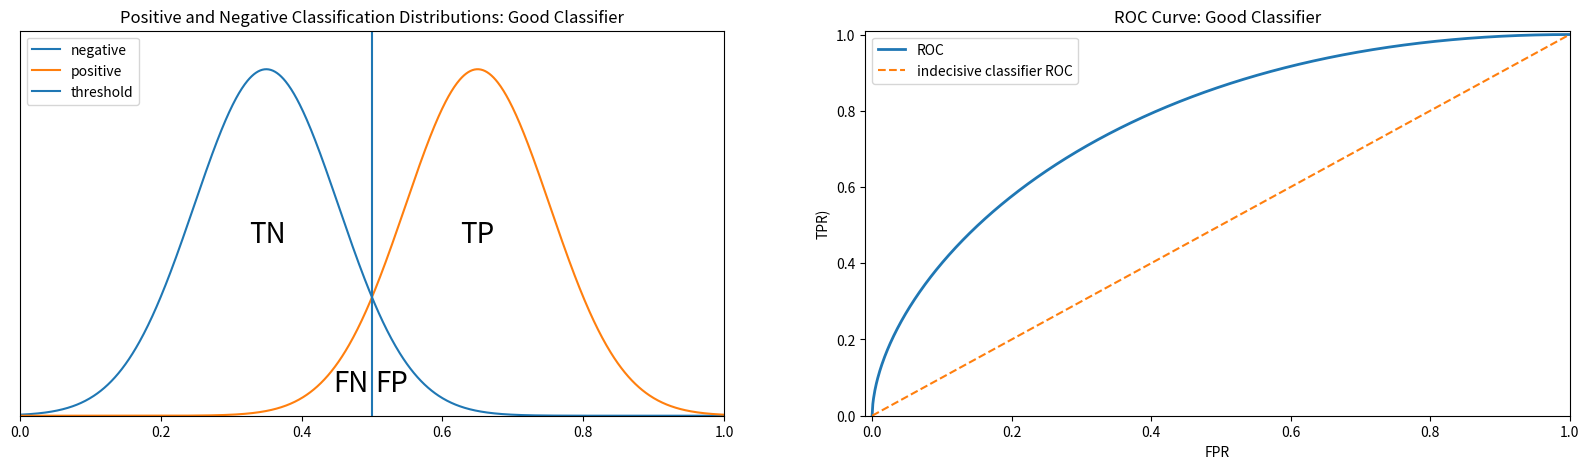
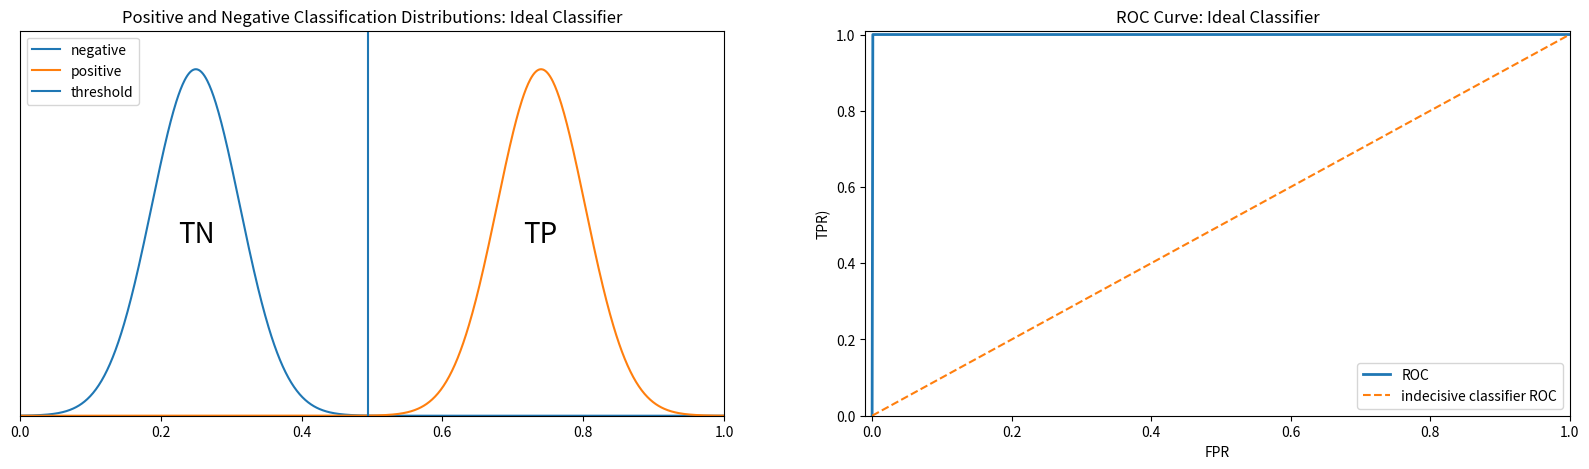
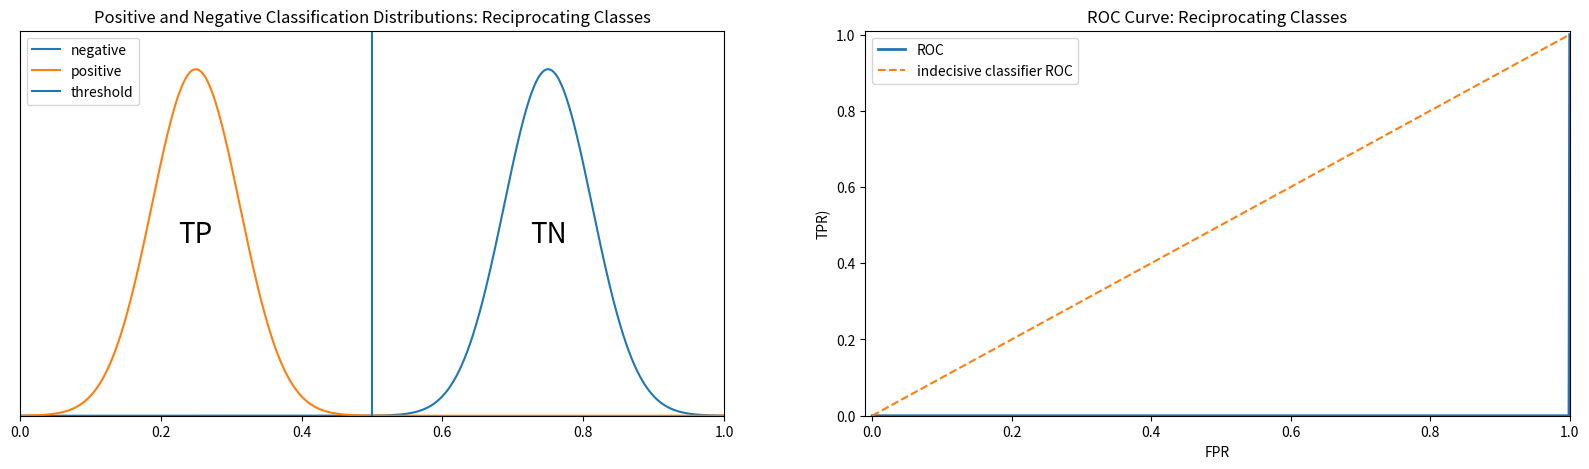
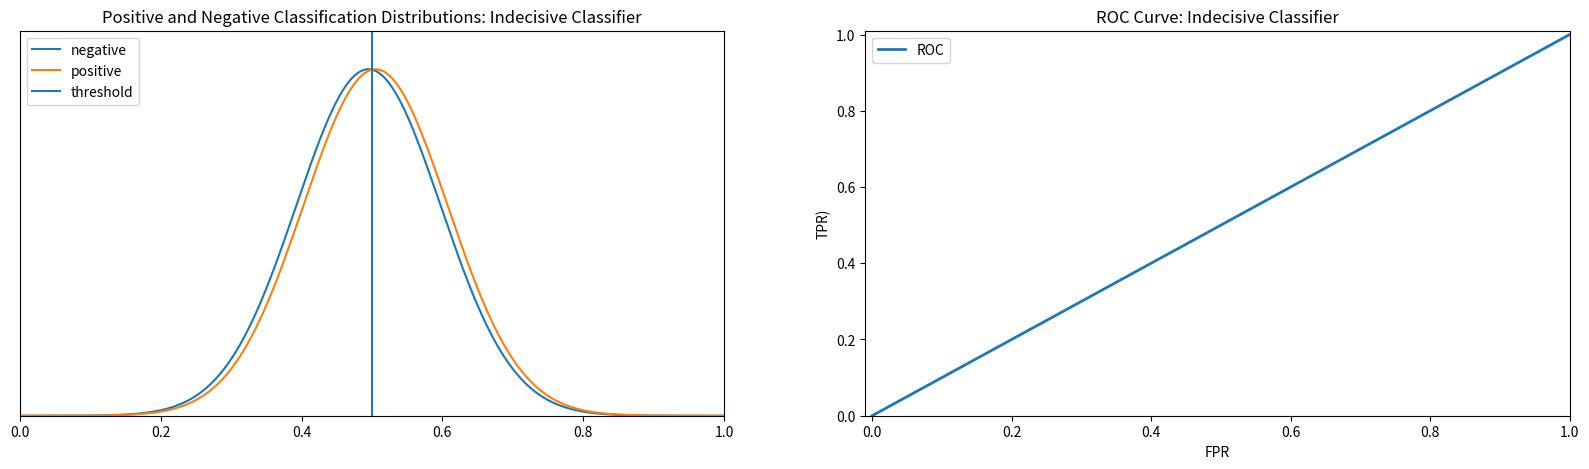

The matplotlib source for these figures, in order:
import matplotlib.pyplot as plt
import numpy as np
import scipy.stats as stats
import math

#%%


def plot_dist(
    mu0=0.35,
    mu1=0.65,
    sigma=0.32,
    c0ratio=0.9,
    c1ratio=0.9,
    textdisp=0.025,
    tptndisp=0,
    fp_ydisp=0.2,
    fn_ydisp=0.2,
    fp_fn_xdisp=0.03,
    invert_fpfn=False,
    fontsize=20,
    title="Good Segmentation",
    figsize=(15, 7),
    legendloc=2,
    savename= None,
    hide_fpfn=False,
    hide_tptn=False,
    out_fig=False,
):
    # mu0 = 0.35
    # mu1 = 0.65
    # variance = 0.10
    # variance = 0.25**2
    # sigma = math.sqrt(variance)
    variance = sigma ** 2
    x = np.linspace(0, 1, 1000)
    c0 = stats.norm.pdf(x, mu0, variance)
    c1 = stats.norm.pdf(x, mu1, variance)

    c0max = c0.max()

    c0 = (c0 / c0max) * c0ratio
    c1 = (c1 / c0max) * c1ratio

    idx = np.argwhere(np.diff(np.sign(c0 - c1))).flatten()
    intersection = x[idx]
    # x = np.linspace(mu - 3*sigma, mu + 3*sigma, 100)
    # =============================================================================
    # label positions
    # =============================================================================
    x_tn = mu0 - tptndisp
    y_tn = c0.max() * 0.5
    x_tp = mu1 + tptndisp
    y_tp = c1.max() * 0.5

    y_fp = c0[idx] * fp_ydisp
    x_fp = intersection + fp_fn_xdisp

    y_fn = c0[idx] * fn_ydisp
    x_fn = intersection - fp_fn_xdisp

    if invert_fpfn:
        txfp = x_fp
        txfn = x_fn

        tyfp = y_fp
        tyfn = y_fn

        x_fp = txfn
        x_fn = txfp

        y_fn = tyfp
        y_fp = tyfn

    # =============================================================================
    # actual plot
    # =============================================================================
    fig = plt.figure(figsize=figsize)
    cols = 2 if out_fig else 1
    ax0 = fig.add_subplot(1, cols, 1)
    ax0.set_xlim([0, 1])
    ax0.set_ylim([0, 1])
    # ax0.get_yaxis.set_visible("False")
    ax0.set_yticks([])
    ax0.plot(x, c0, label="negative")
    ax0.plot(x, c1, label="positive")
    ax0.axvline(intersection, label="threshold")

    # =============================================================================
    # overlays
    # =============================================================================
    if not hide_tptn:
        ax0.text(x_tn - textdisp, y_tn, "TN", fontsize=fontsize)
        ax0.text(x_tp - textdisp, y_tp, "TP", fontsize=fontsize)
    if not hide_fpfn:
        ax0.text(x_fp - textdisp, y_fp, "FP", fontsize=fontsize)
        ax0.text(x_fn - textdisp, y_fn, "FN", fontsize=fontsize)

    ax0.set_title(
        "Positive and Negative Classification Distributions: {}".format(title)
    )
    ax0.legend(loc=legendloc)
    # yaxis = ax.get_yaxis()
    # yaxis.set_visible("False")
    if savename is not None:
        plt.savefig(savename)

    if out_fig == True:
        return fig


def plot_roc(
    case="good",
    figsize=(7, 7),
    title="Good Classifier",
    savename="roc_good",
    param=0.1,
    legendloc=2,
    figure=None,
    linewidth=2,
):

    x = np.linspace(0.00001, 1, 1000)

    if case == "good":
        # y = (1- (1-x)**2) + (1- np.sqrt(x))
        y = 1 - (1 - x ** (1 - param)) * (1 - np.sqrt(x))
        y = y - y.min()
        y = y / y.max()
        # y = (np.log(x) -1)
        # y = (y - y.min())/(-y.min())

    elif case == "linear":
        y = x
    elif case == "ideal":
        y = np.ones_like(x)
        y[0] = 0
    elif case == "reciprocating":
        y = np.zeros_like(x)
        y[-1] = 1

    if figure is None:
        fig = plt.figure(figsize=figsize)
    else:
        fig = figure
    ax0 = fig.add_subplot(1, 2, 2)
    ax0.set_xlim([-0.01, 1])
    ax0.set_ylim([0, 1.01])
    ax0.set_xlabel("FPR")
    ax0.set_ylabel("TPR)")
    ax0.plot(x, y, label="ROC", linewidth=linewidth)
    if case != "linear":
        ax0.plot(x, x, "--", label="indecisive classifier ROC")

    ax0.legend(loc=legendloc)
    ax0.set_title("ROC Curve: {}".format(title))
    plt.savefig(savename)


#%%

figsize = (20, 5)

title = "Good Classifier"
fig_good = plot_dist(
    title="Good Classifier", out_fig=True, figsize=figsize
)

plot_roc(figure=fig_good, savename="roc_good")

title = "Ideal Classifier"
fig_ideal = plot_dist(
    mu0=0.25,
    mu1=0.74,
    sigma=0.25,
    hide_fpfn=True,
    title=title,
    out_fig=True,
    figsize=figsize,
)

plot_roc(case="ideal", figure=fig_ideal, title=title, savename="roc_ideal", legendloc=4)


title = "Reciprocating Classes"

fig_reciprocating = plot_dist(
    mu0=0.75,
    mu1=0.25,
    sigma=0.25,
    figsize=figsize,
    title="Reciprocating Classes",
    hide_fpfn=True,
    out_fig=True,
)

plot_roc(
    figure=fig_reciprocating,
    case="reciprocating",
    title=title,
    savename="roc_reciprocating",
)

title = "Indecisive Classifier"

fig_indecisive = plot_dist(
    title = title,
    mu0=0.495,
    mu1=0.505,
    sigma=0.32,
    hide_tptn=True,
    hide_fpfn=True,
    out_fig=True,
    figsize=figsize,
)

plot_roc(figure=fig_indecisive, case="linear", title=title, savename="roc_indecisive")
